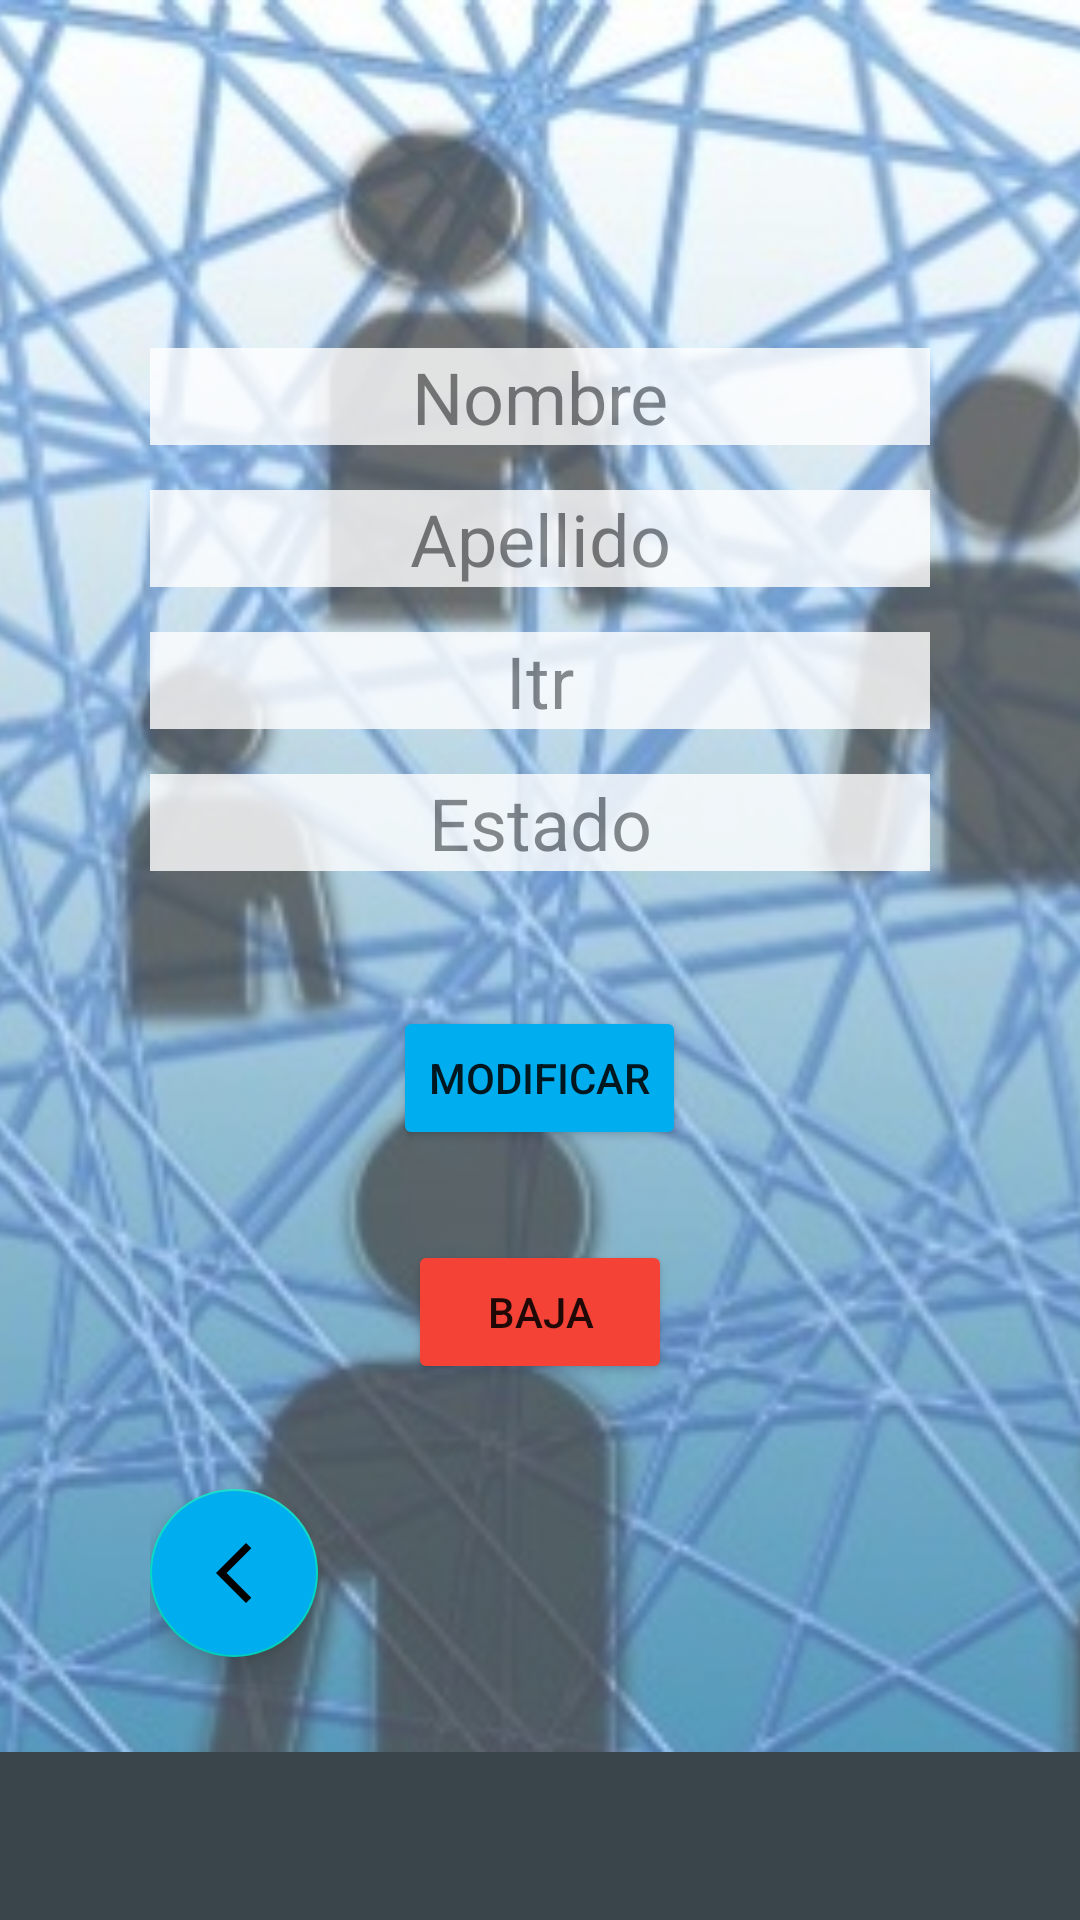

Reconstruct the res/layout file that produces this screen, plus the resources it refers to.
<!-- AndroidManifest.xml: application theme Theme.PFT -->
<!-- res/layout/activity_modificar_usuario_analista.xml -->
<?xml version="1.0" encoding="utf-8"?>
<FrameLayout xmlns:android="http://schemas.android.com/apk/res/android"
    xmlns:app="http://schemas.android.com/apk/res-auto"
    xmlns:tools="http://schemas.android.com/tools"
    android:layout_width="match_parent"
    android:layout_height="match_parent"
    android:orientation="vertical"
    tools:context=".ui.usuarios.ModificarUsuario_AnalistaActivity"
    >

    <ImageView
        android:src="@mipmap/usuarios"
        android:scaleType="centerCrop"
        android:layout_width="match_parent"
        android:layout_height="match_parent"
        android:alpha="0.7"
        />

    <com.google.android.material.appbar.AppBarLayout
        android:layout_width="match_parent"
        android:layout_height="wrap_content"
        android:layout_gravity="bottom"
        android:theme="@style/Theme.PFT.AppBarOverlay">

        <androidx.appcompat.widget.Toolbar
            android:id="@+id/login_toolbar"
            android:layout_width="match_parent"
            android:layout_height="?attr/actionBarSize"
            android:background="#3A454B"
            app:popupTheme="@style/Theme.PFT.PopupOverlay" />
    </com.google.android.material.appbar.AppBarLayout>

    <LinearLayout
        android:gravity="center"
        android:layout_width="match_parent"
        android:layout_height="match_parent"
        android:orientation="vertical"
        android:paddingHorizontal="50dp"
        >



        <TextView
            android:id="@+id/modificarUsuarioAnalista_nombre"
            android:layout_width="300dp"
            android:layout_height="wrap_content"
            android:gravity="center"
            android:textSize="24dp"
            android:background="#FFFFFF"
            android:layout_marginBottom="15dp"
            android:alpha="0.8"
            android:text="Nombre"
            />


        <TextView
            android:id="@+id/modificarUsuarioAnalista_apellido"
            android:layout_width="300dp"
            android:layout_height="wrap_content"
            android:gravity="center"
            android:textSize="24dp"
            android:background="#FFFFFF"
            android:layout_marginBottom="15dp"
            android:alpha="0.8"
            android:text="Apellido"
            />

        <TextView
            android:id="@+id/modificarUsuarioAnalista_itr"
            android:layout_width="300dp"
            android:layout_height="wrap_content"
            android:gravity="center"
            android:textSize="24dp"
            android:background="#FFFFFF"
            android:layout_marginBottom="15dp"
            android:alpha="0.8"
            android:text="Itr"
            />

        <TextView
            android:id="@+id/modificarUsuarioAnalista_estado"
            android:layout_width="300dp"
            android:layout_height="wrap_content"
            android:gravity="center"
            android:textSize="24dp"
            android:background="#FFFFFF"
            android:layout_marginBottom="15dp"
            android:alpha="0.8"
            android:text="Estado"
            />

        <Button
            android:id="@+id/modificarUsuarioAnalista_btnModificar"
            android:layout_width="wrap_content"
            android:layout_height="wrap_content"
            android:layout_gravity="center"
            android:text="Modificar"
            android:layout_centerVertical="true"
            android:layout_alignParentEnd="true"
            android:layout_marginTop="30dp"
            android:layout_marginBottom="30dp"
            android:backgroundTint="#00AEEF"/>

        <Button
            android:id="@+id/modificarUsuarioAnalista_btnBaja"
            android:layout_width="wrap_content"
            android:layout_height="wrap_content"
            android:backgroundTint="#F44336"
            android:text="Baja"
            android:layout_marginBottom="30dp"
            />


        <TextView
            android:id="@+id/evento_mensaje"
            android:layout_width="wrap_content"
            android:layout_height="wrap_content"
            android:textSize="24dp"
            android:textStyle="bold"
            android:textColor="#CA1414"
            android:gravity="center"
            android:background="@color/white"
            android:alpha="0"
            />

    </LinearLayout>

    <LinearLayout
        android:layout_width="match_parent"
        android:layout_height="250dp"
        android:orientation="vertical"
        android:layout_gravity="bottom"
        android:gravity="center"
        android:layout_marginBottom="56dp"
        android:paddingTop="140dp"
        android:paddingHorizontal="50dp"

        >

        <LinearLayout
            android:layout_width="match_parent"
            android:layout_height="65dp"
            android:orientation="horizontal">

            <com.google.android.material.floatingactionbutton.FloatingActionButton
                android:id="@+id/modificarUsuarioAnalista_btnVolver"
                android:layout_width="wrap_content"
                android:layout_height="wrap_content"
                android:src="@drawable/ic_volver"
                android:layout_marginRight="200dp"
                android:backgroundTint="#00AEEF"

                />



        </LinearLayout>


    </LinearLayout>

</FrameLayout>
<!-- resources referenced by this layout -->
<resources>
  <color name="white">#FFFFFFFF</color>
  <!-- drawable ic_volver (drawable) -->
  <vector android:height="24dp" android:tint="#3A454B"
      android:viewportHeight="24" android:viewportWidth="24"
      android:width="24dp" xmlns:android="http://schemas.android.com/apk/res/android">
      <path android:fillColor="@android:color/white" android:pathData="M17.77,3.77l-1.77,-1.77l-10,10l10,10l1.77,-1.77l-8.23,-8.23z"/>
  </vector>
  <!-- mipmap usuarios: jpeg bitmap (mipmap-hdpi, 120356 bytes) -->
  <style name="Theme.PFT.AppBarOverlay" parent="ThemeOverlay.AppCompat.Dark.ActionBar" />
  <style name="Theme.PFT.PopupOverlay" parent="ThemeOverlay.AppCompat.Light" />
  <style name="Theme.PFT" parent="Theme.MaterialComponents.DayNight.DarkActionBar">
          
          <item name="colorPrimary">@color/purple_500</item>
          <item name="colorPrimaryVariant">@color/purple_700</item>
          <item name="colorOnPrimary">@color/white</item>
          
          <item name="colorSecondary">@color/teal_200</item>
          <item name="colorSecondaryVariant">@color/teal_700</item>
          <item name="colorOnSecondary">@color/black</item>
          
          <item name="android:statusBarColor">?attr/colorPrimaryVariant</item>
          
      </style>
  <color name="purple_500">#00AEEF</color>
  <color name="purple_700">#FF3700B3</color>
  <color name="teal_200">#FF03DAC5</color>
  <color name="teal_700">#FF018786</color>
  <color name="black">#FF000000</color>
</resources>
